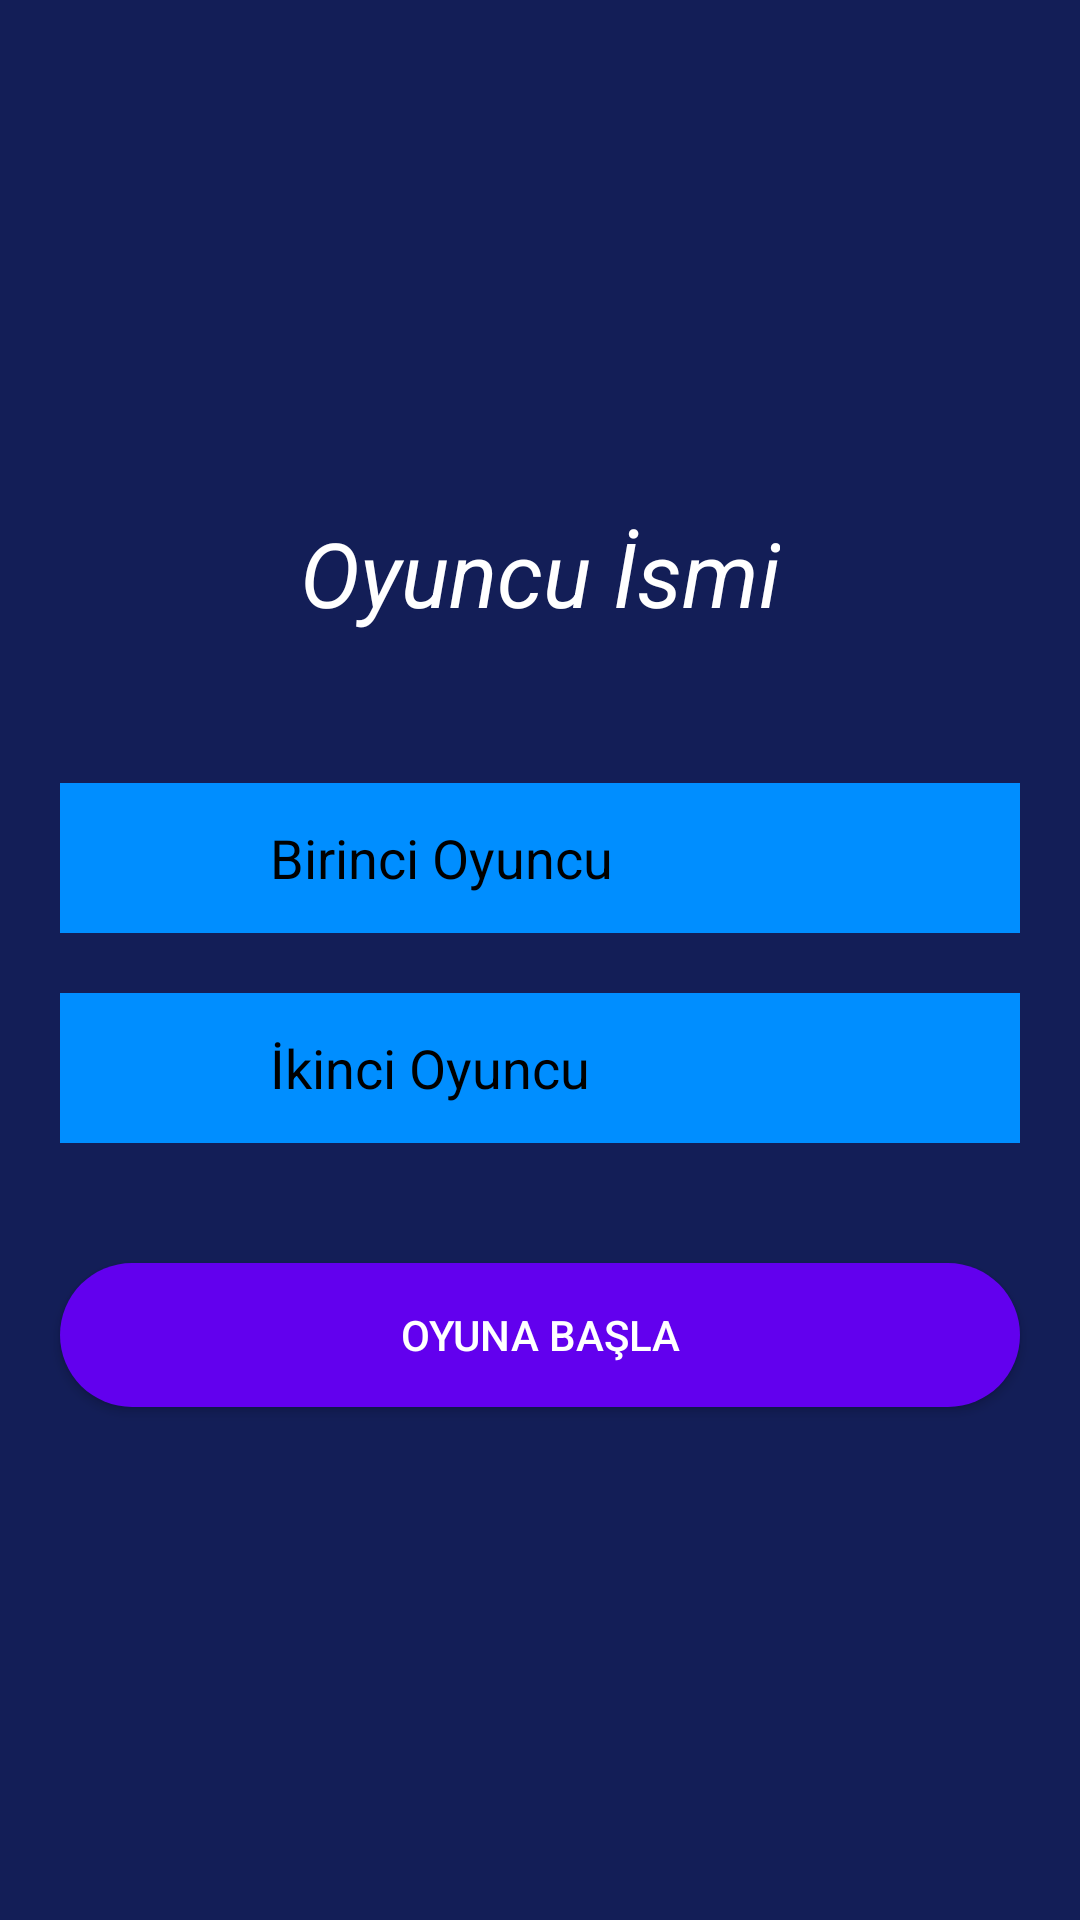

Produce the Android XML layout that renders to this screen, including the resource entries it uses.
<!-- AndroidManifest.xml: application theme Theme.Oyun3 -->
<!-- res/layout/activity_main2.xml -->
<?xml version="1.0" encoding="utf-8"?>
<LinearLayout xmlns:android="http://schemas.android.com/apk/res/android"
    xmlns:app="http://schemas.android.com/apk/res-auto"
    xmlns:tools="http://schemas.android.com/tools"
    android:layout_width="match_parent"
    android:layout_height="match_parent"
    android:orientation="vertical"
    android:background="@color/background"
    android:gravity="center"
    tools:context=".MainActivity2">

    <TextView
        android:layout_width="wrap_content"
        android:layout_height="wrap_content"
        android:textColor="@color/white"
        android:textSize="30sp"
        android:text="Oyuncu İsmi"
        android:textStyle="italic" />

    <LinearLayout
        android:gravity="center_vertical"
        android:layout_width="match_parent"
        android:layout_height="50dp"
        android:layout_marginStart="20dp"
        android:layout_marginEnd="20dp"
        android:layout_marginTop="50dp"
        android:background="@color/A1"
        android:orientation="horizontal">

        <ImageView
            android:layout_marginStart="20dp"
            android:layout_width="30dp"
            android:layout_height="30dp"
            android:src="@drawable/icon1"
            android:adjustViewBounds="true" />

        <EditText
            android:inputType="text"
            android:maxLines="1"
            android:id="@+id/BirinciOyuncu"
            android:layout_width="match_parent"
            android:layout_height="50dp"
            android:layout_marginStart="20dp"
            android:background="@color/A1"
            android:layout_marginEnd="20dp"
            android:hint="Birinci Oyuncu"
            android:textColorHint="@color/black"
            android:textColor="@color/white" />
    </LinearLayout>

    <LinearLayout
        android:gravity="center_vertical"
        android:layout_width="match_parent"
        android:layout_height="50dp"
        android:layout_marginStart="20dp"
        android:layout_marginEnd="20dp"
        android:layout_marginTop="20dp"
        android:background="@color/A1"
        android:orientation="horizontal">

        <ImageView
            android:layout_marginStart="20dp"
            android:layout_width="30dp"
            android:layout_height="30dp"
            android:src="@drawable/icon2"
            android:adjustViewBounds="true" />

        <EditText
            android:inputType="text"
            android:maxLines="1"
            android:id="@+id/ikinciOyuncu"
            android:layout_width="match_parent"
            android:layout_height="50dp"
            android:layout_marginStart="20dp"
            android:background="@color/A1"
            android:layout_marginEnd="20dp"
            android:hint="İkinci Oyuncu"
            android:textColorHint="@color/black"
            android:textColor="@color/white" />
    </LinearLayout>

    <androidx.appcompat.widget.AppCompatButton
        android:id="@+id/oyunbasla"
        android:layout_width="match_parent"
        android:layout_height="wrap_content"
        android:text="Oyuna Başla"
        android:layout_marginEnd="20dp"
        android:layout_marginStart="20dp"
        android:layout_marginTop="40dp"
        android:textColor="@color/white"
        android:background="@drawable/tasarim1">
    </androidx.appcompat.widget.AppCompatButton>

</LinearLayout>
<!-- resources referenced by this layout -->
<resources>
  <color name="A1">#008EFF</color>
  <color name="background">#131E57</color>
  <color name="black">#FF000000</color>
  <color name="white">#FFFFFFFF</color>
  <!-- drawable tasarim1 (drawable) -->
  <?xml version="1.0" encoding="utf-8"?>
  <shape xmlns:android="http://schemas.android.com/apk/res/android"
      android:shape="rectangle">
      <solid android:color="@color/purple_500"/>
      <corners android:radius="1000dp"/>
  
  
  </shape>
  <style name="Theme.Oyun3" parent="Theme.AppCompat.DayNight.NoActionBar">
          
          <item name="colorPrimary">@color/purple_500</item>
          <item name="colorPrimaryVariant">@color/purple_700</item>
          <item name="colorOnPrimary">@color/white</item>
          
          <item name="colorSecondary">@color/teal_200</item>
          <item name="colorSecondaryVariant">@color/teal_700</item>
          <item name="colorOnSecondary">@color/black</item>
          
          <item name="android:statusBarColor" tools:targetApi="21">?attr/colorPrimaryVariant</item>
          
      </style>
  <color name="purple_500">#FF6200EE</color>
  <color name="purple_700">#FF3700B3</color>
  <color name="teal_200">#FF03DAC5</color>
  <color name="teal_700">#FF018786</color>
</resources>
